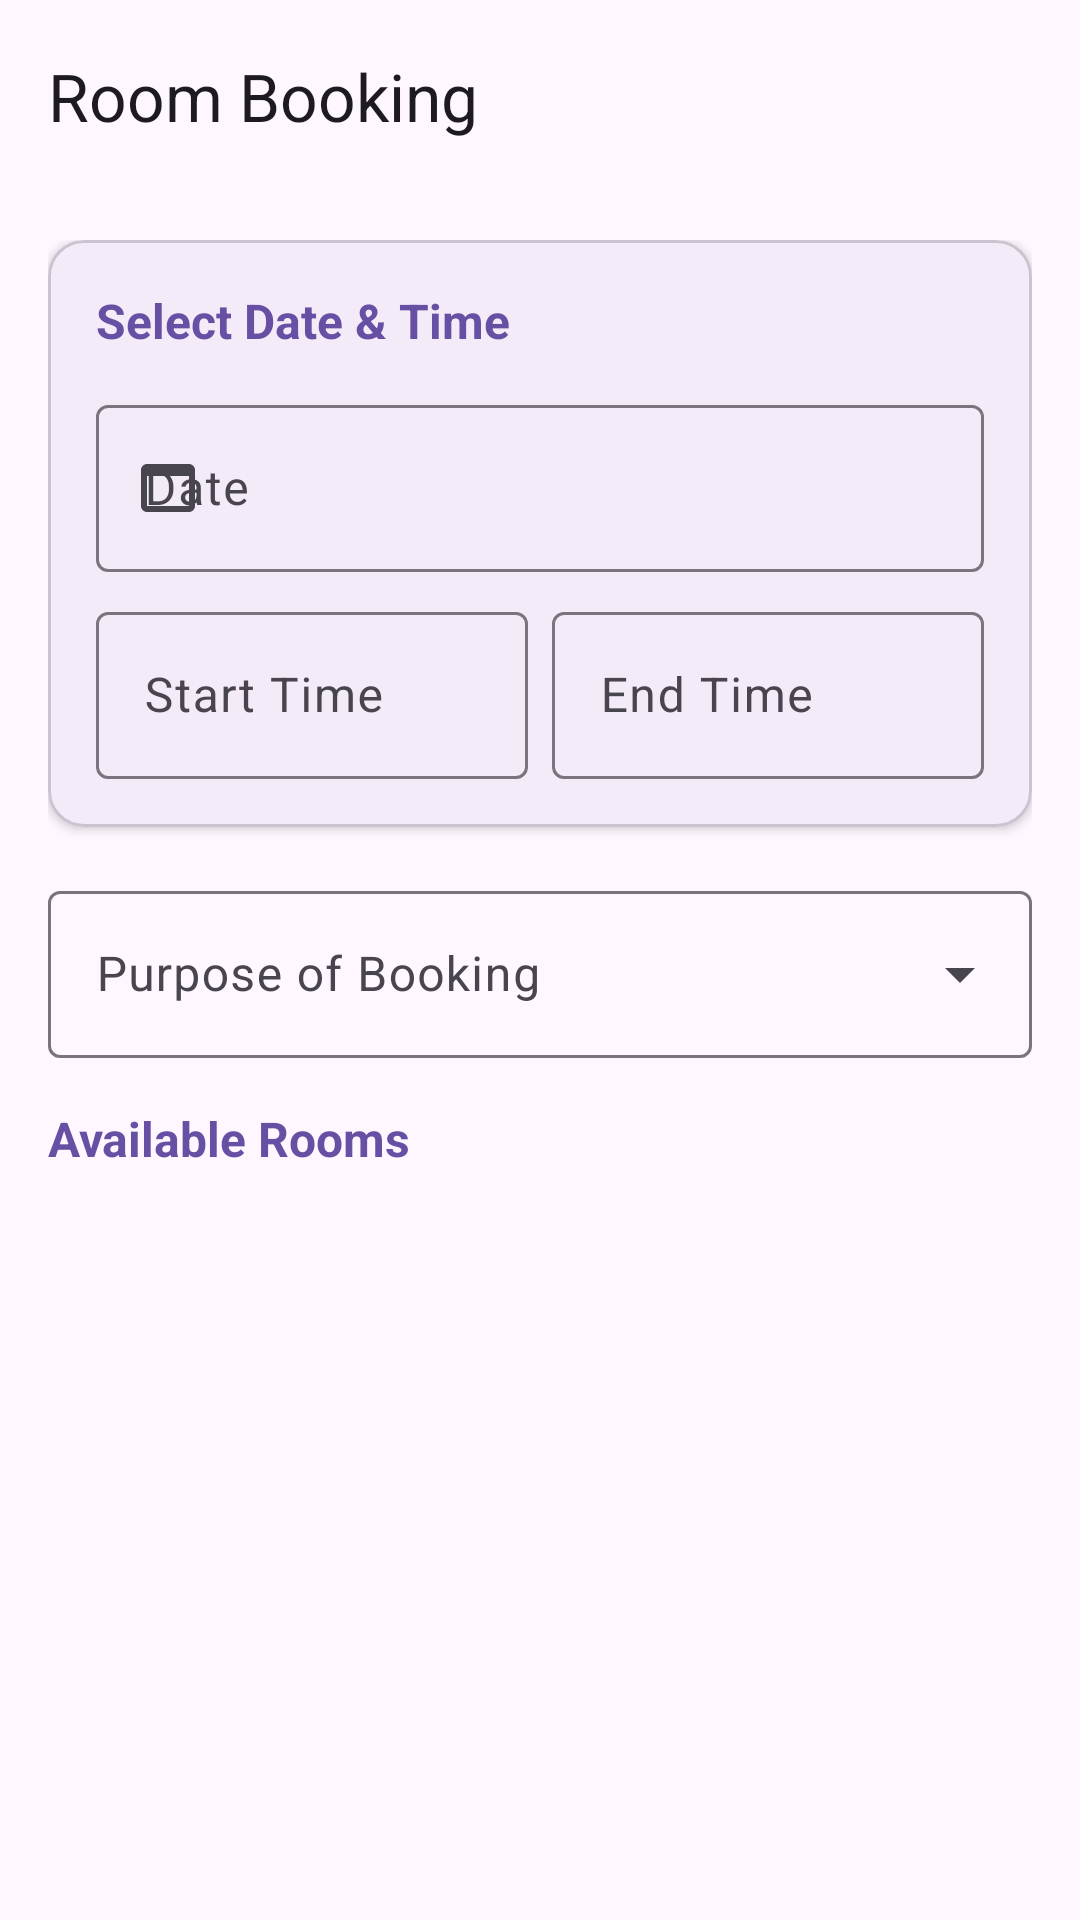

This screen was rendered from an Android layout file. Write that file and the resources it references.
<!-- AndroidManifest.xml: activity theme Theme.Material3.DayNight.NoActionBar -->
<!-- res/layout/activity_room_booking.xml -->
<?xml version="1.0" encoding="utf-8"?>
<androidx.coordinatorlayout.widget.CoordinatorLayout
    xmlns:android="http://schemas.android.com/apk/res/android"
    xmlns:app="http://schemas.android.com/apk/res-auto"
    android:layout_width="match_parent"
    android:layout_height="match_parent"
    android:background="?attr/colorSurface">

    <com.google.android.material.appbar.AppBarLayout
        android:layout_width="match_parent"
        android:layout_height="wrap_content">

        <com.google.android.material.appbar.MaterialToolbar
            android:id="@+id/toolbar"
            android:layout_width="match_parent"
            android:layout_height="?attr/actionBarSize"
            app:navigationIcon="@drawable/ic_arrow_back"
            app:title="Room Booking" />

    </com.google.android.material.appbar.AppBarLayout>

    <androidx.core.widget.NestedScrollView
        android:layout_width="match_parent"
        android:layout_height="match_parent"
        app:layout_behavior="@string/appbar_scrolling_view_behavior">

        <LinearLayout
            android:layout_width="match_parent"
            android:layout_height="wrap_content"
            android:orientation="vertical"
            android:padding="16dp">

            
            <com.google.android.material.card.MaterialCardView
                android:layout_width="match_parent"
                android:layout_height="wrap_content"
                android:layout_marginBottom="16dp"
                app:cardCornerRadius="12dp"
                app:cardElevation="2dp">

                <LinearLayout
                    android:layout_width="match_parent"
                    android:layout_height="wrap_content"
                    android:orientation="vertical"
                    android:padding="16dp">

                    <TextView
                        android:layout_width="wrap_content"
                        android:layout_height="wrap_content"
                        android:layout_marginBottom="12dp"
                        android:text="Select Date &amp; Time"
                        android:textColor="?attr/colorPrimary"
                        android:textSize="16sp"
                        android:textStyle="bold" />

                    <com.google.android.material.textfield.TextInputLayout
                        style="@style/Widget.Material3.TextInputLayout.OutlinedBox"
                        android:layout_width="match_parent"
                        android:layout_height="wrap_content"
                        android:layout_marginBottom="8dp"
                        android:hint="Date"
                        app:startIconDrawable="@drawable/ic_calendar">

                        <com.google.android.material.textfield.TextInputEditText
                            android:id="@+id/dateInput"
                            android:layout_width="match_parent"
                            android:layout_height="wrap_content"
                            android:focusable="false"
                            android:clickable="true" />

                    </com.google.android.material.textfield.TextInputLayout>

                    <LinearLayout
                        android:layout_width="match_parent"
                        android:layout_height="wrap_content"
                        android:orientation="horizontal">

                        <com.google.android.material.textfield.TextInputLayout
                            style="@style/Widget.Material3.TextInputLayout.OutlinedBox"
                            android:layout_width="0dp"
                            android:layout_height="wrap_content"
                            android:layout_marginEnd="8dp"
                            android:layout_weight="1"
                            android:hint="Start Time"
                            app:startIconDrawable="@drawable/ic_time">

                            <com.google.android.material.textfield.TextInputEditText
                                android:id="@+id/startTimeInput"
                                android:layout_width="match_parent"
                                android:layout_height="wrap_content"
                                android:focusable="false"
                                android:clickable="true" />

                        </com.google.android.material.textfield.TextInputLayout>

                        <com.google.android.material.textfield.TextInputLayout
                            style="@style/Widget.Material3.TextInputLayout.OutlinedBox"
                            android:layout_width="0dp"
                            android:layout_height="wrap_content"
                            android:layout_weight="1"
                            android:hint="End Time"
                            app:startIconDrawable="@drawable/ic_time">

                            <com.google.android.material.textfield.TextInputEditText
                                android:id="@+id/endTimeInput"
                                android:layout_width="match_parent"
                                android:layout_height="wrap_content"
                                android:focusable="false"
                                android:clickable="true" />

                        </com.google.android.material.textfield.TextInputLayout>

                    </LinearLayout>

                    
                    <LinearLayout
                        android:id="@+id/checkingAvailability"
                        android:layout_width="match_parent"
                        android:layout_height="wrap_content"
                        android:layout_marginTop="8dp"
                        android:gravity="center"
                        android:orientation="horizontal"
                        android:visibility="gone">

                        <ProgressBar
                            android:layout_width="16dp"
                            android:layout_height="16dp"
                            android:layout_marginEnd="8dp" />

                        <TextView
                            android:layout_width="wrap_content"
                            android:layout_height="wrap_content"
                            android:text="Checking availability..."
                            android:textColor="?attr/colorOnSurfaceVariant"
                            android:textSize="12sp" />

                    </LinearLayout>

                </LinearLayout>

            </com.google.android.material.card.MaterialCardView>

            
            <com.google.android.material.textfield.TextInputLayout
                android:id="@+id/purposeLayout"
                style="@style/Widget.Material3.TextInputLayout.OutlinedBox.ExposedDropdownMenu"
                android:layout_width="match_parent"
                android:layout_height="wrap_content"
                android:layout_marginBottom="16dp"
                android:hint="Purpose of Booking">

                <com.google.android.material.textfield.MaterialAutoCompleteTextView
                    android:id="@+id/purposeDropdown"
                    android:layout_width="match_parent"
                    android:layout_height="wrap_content"
                    android:inputType="none" />

            </com.google.android.material.textfield.TextInputLayout>

            
            <TextView
                android:layout_width="wrap_content"
                android:layout_height="wrap_content"
                android:layout_marginBottom="8dp"
                android:text="Available Rooms"
                android:textColor="?attr/colorPrimary"
                android:textSize="16sp"
                android:textStyle="bold" />

            <ProgressBar
                android:id="@+id/progressBar"
                android:layout_width="wrap_content"
                android:layout_height="wrap_content"
                android:layout_gravity="center"
                android:visibility="gone" />

            <androidx.recyclerview.widget.RecyclerView
                android:id="@+id/roomsRecyclerView"
                android:layout_width="match_parent"
                android:layout_height="wrap_content"
                android:nestedScrollingEnabled="false"
                android:visibility="gone" />

            
            <TextView
                android:id="@+id/emptyView"
                android:layout_width="match_parent"
                android:layout_height="wrap_content"
                android:gravity="center"
                android:padding="32dp"
                android:text="No rooms available"
                android:textColor="?attr/colorOnSurfaceVariant"
                android:visibility="gone" />

            
            <com.google.android.material.card.MaterialCardView
                android:id="@+id/selectedRoomCard"
                android:layout_width="match_parent"
                android:layout_height="wrap_content"
                android:layout_marginTop="16dp"
                android:visibility="gone"
                app:cardBackgroundColor="?attr/colorPrimaryContainer"
                app:cardCornerRadius="12dp"
                app:cardElevation="4dp">

                <LinearLayout
                    android:layout_width="match_parent"
                    android:layout_height="wrap_content"
                    android:orientation="vertical"
                    android:padding="16dp">

                    <TextView
                        android:layout_width="wrap_content"
                        android:layout_height="wrap_content"
                        android:text="Selected Room"
                        android:textColor="?attr/colorOnPrimaryContainer"
                        android:textSize="12sp" />

                    <TextView
                        android:id="@+id/selectedRoomName"
                        android:layout_width="wrap_content"
                        android:layout_height="wrap_content"
                        android:text="Room Name"
                        android:textColor="?attr/colorOnPrimaryContainer"
                        android:textSize="18sp"
                        android:textStyle="bold" />

                    <TextView
                        android:id="@+id/selectedRoomCapacity"
                        android:layout_width="wrap_content"
                        android:layout_height="wrap_content"
                        android:text="Capacity: 20"
                        android:textColor="?attr/colorOnPrimaryContainer"
                        android:textSize="14sp" />

                    <com.google.android.material.button.MaterialButton
                        android:id="@+id/bookButton"
                        android:layout_width="match_parent"
                        android:layout_height="wrap_content"
                        android:layout_marginTop="16dp"
                        android:text="Confirm Booking"
                        android:textAllCaps="false"
                        app:cornerRadius="12dp" />

                </LinearLayout>

            </com.google.android.material.card.MaterialCardView>

            <View
                android:layout_width="match_parent"
                android:layout_height="32dp" />

        </LinearLayout>

    </androidx.core.widget.NestedScrollView>

</androidx.coordinatorlayout.widget.CoordinatorLayout>
<!-- resources referenced by this layout -->
<resources>
  <!-- drawable ic_calendar (drawable) -->
  <vector xmlns:android="http://schemas.android.com/apk/res/android"
      android:width="24dp"
      android:height="24dp"
      android:viewportWidth="24"
      android:viewportHeight="24"
      android:tint="?attr/colorControlNormal">
      <path
          android:fillColor="@android:color/white"
          android:pathData="M19,4H5c-1.11,0 -2,0.9 -2,2v12c0,1.1 0.89,2 2,2h14c1.1,0 2,-0.9 2,-2V6c0,-1.1 -0.9,-2 -2,-2zM19,18H5V8h14v10z"/>
  </vector>
</resources>
